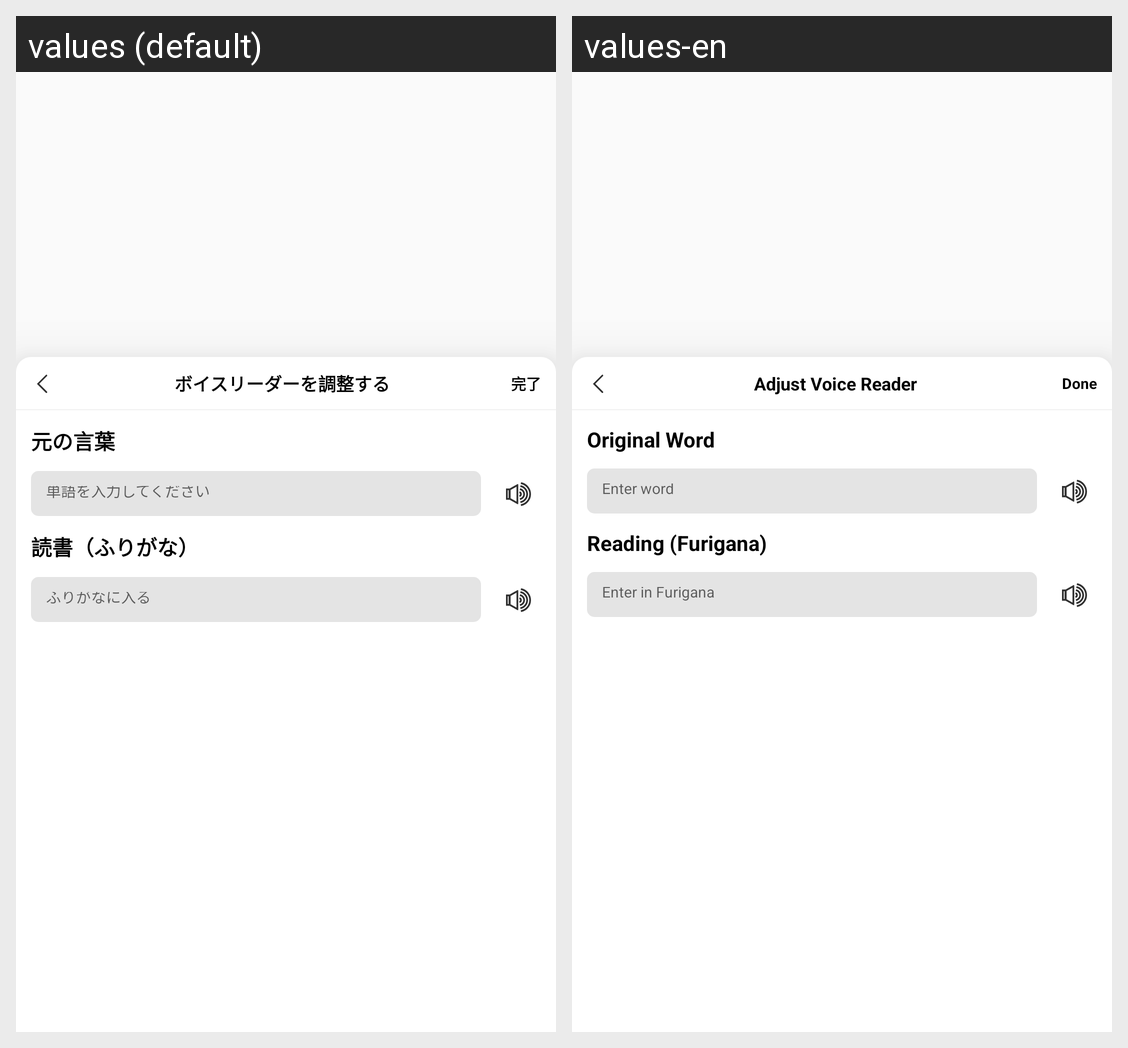

Here is an Android app screen in its default locale and in the app's own translations. Write out the translated-string differences for the strings that appear on this screen.
Android screen res/layout/bottom_sheet_adjust_reading_create.xml rendered under 2 locales, left to right: values (default), values-en. Device: Nexus 5 (rendered at 1080×1920; each locale shown at half size, 540×960, under a caption strip naming it); theme AppTheme.
Strings drawn on this screen, with the default value and each locale's value (text and hints the layout hard-codes, and strings that could not be matched under every locale, appear in the picture but are not listed):

reading_voice_reader_title
  values: ボイスリーダーを調整する
  values-en: Adjust Voice Reader

text_done
  values: 完了
  values-en: Done

reading_original_word
  values: 元の言葉
  values-en: Original Word

reading_enter_word
  values: 単語を入力してください
  values-en: Enter word

reading_reading_furigana
  values: 読書（ふりがな）
  values-en: Reading (Furigana)

reading_enter_in_furigana
  values: ふりがなに入る
  values-en: Enter in Furigana
